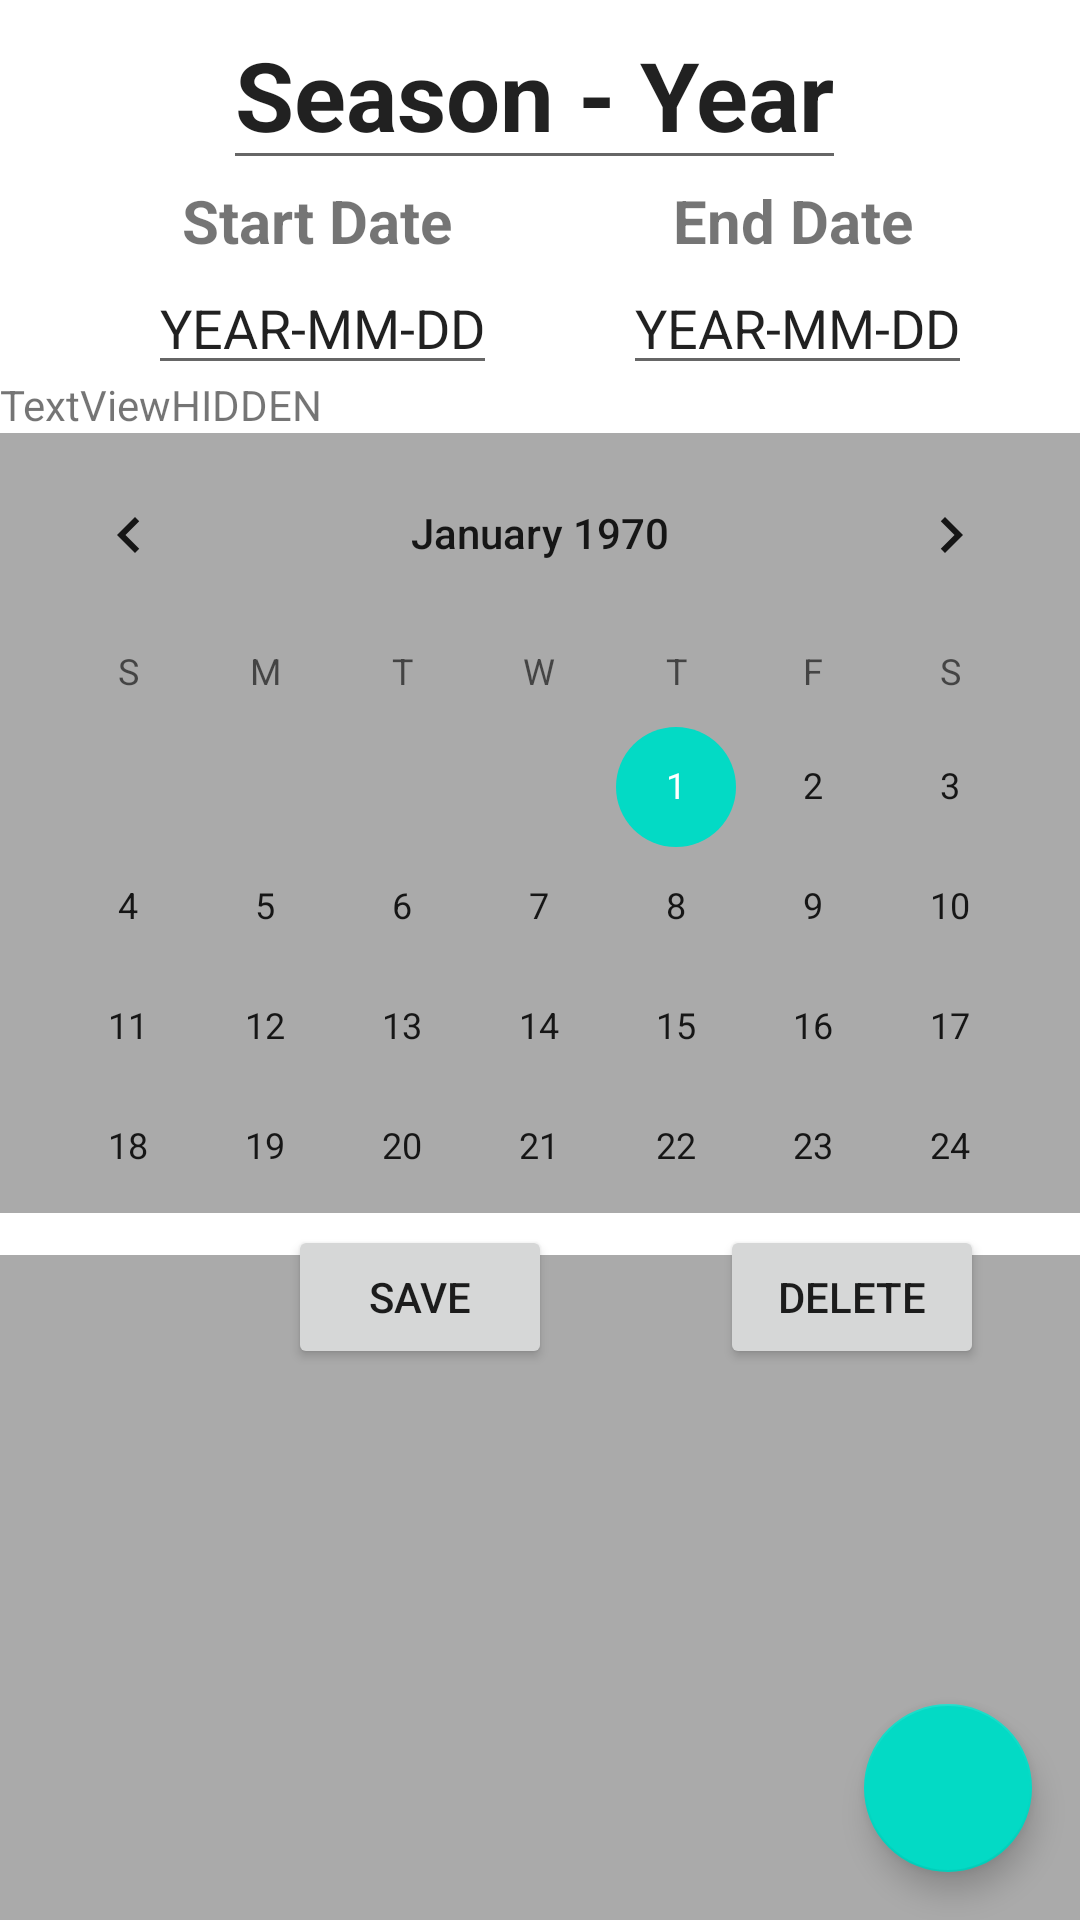

Write the Android layout XML for this screen, with the resource values it uses.
<!-- AndroidManifest.xml: application theme Theme.CourseScheduler -->
<!-- res/layout/activity_course.xml -->
<?xml version="1.0" encoding="utf-8"?>
<androidx.constraintlayout.widget.ConstraintLayout xmlns:android="http://schemas.android.com/apk/res/android"
    xmlns:app="http://schemas.android.com/apk/res-auto"
    xmlns:tools="http://schemas.android.com/tools"
    android:layout_width="match_parent"
    android:layout_height="match_parent"
    tools:context=".UI.CourseActivity"
    tools:visibility="visible">

    <CalendarView
        android:id="@+id/calendarViewTerm"
        android:layout_width="match_parent"
        android:layout_height="260dp"
        android:layout_marginTop="16dp"
        android:background="@android:color/darker_gray"
        android:visibility="visible"
        app:layout_constraintStart_toStartOf="parent"
        app:layout_constraintTop_toBottomOf="@+id/startDateDynamicTerm"
        tools:visibility="visible" />

    <com.google.android.material.floatingactionbutton.FloatingActionButton
        android:id="@+id/term_fab"
        android:layout_width="wrap_content"
        android:layout_height="wrap_content"
        android:layout_gravity="bottom|end"
        android:layout_marginEnd="16dp"
        android:layout_marginBottom="16dp"
        android:onClick="addCoursePlusButton"
        android:src="@drawable/ic_baseline_add_24"
        app:layout_constraintBottom_toBottomOf="parent"
        app:layout_constraintEnd_toEndOf="parent" />

    <androidx.recyclerview.widget.RecyclerView
        android:id="@+id/listOfCourse"
        android:layout_width="match_parent"
        android:layout_height="260dp"
        android:background="@android:color/darker_gray"
        app:layout_constraintBottom_toBottomOf="parent"
        app:layout_constraintStart_toStartOf="parent"
        app:layout_constraintTop_toBottomOf="@+id/buttonSaveTerm"
        tools:listitem="@layout/course_list_item" />

    <EditText
        android:id="@+id/startDateDynamicTerm"
        android:layout_width="wrap_content"
        android:layout_height="wrap_content"
        android:text="YEAR-MM-DD"
        android:textSize="18sp"
        android:textStyle="normal"
        app:layout_constraintEnd_toEndOf="parent"
        app:layout_constraintHorizontal_bias="0.203"
        app:layout_constraintStart_toStartOf="parent"
        app:layout_constraintTop_toBottomOf="@+id/startDateTermText" />

    <TextView
        android:id="@+id/startDateTermText"
        android:layout_width="wrap_content"
        android:layout_height="wrap_content"
        android:text="@string/start_date"
        android:textSize="20sp"
        android:textStyle="bold"
        app:layout_constraintEnd_toEndOf="parent"
        app:layout_constraintHorizontal_bias="0.225"
        app:layout_constraintStart_toStartOf="parent"
        app:layout_constraintTop_toBottomOf="@+id/termTitle" />

    <EditText
        android:id="@+id/endDateDynamicTerm"
        android:layout_width="wrap_content"
        android:layout_height="wrap_content"
        android:text="YEAR-MM-DD"
        android:textSize="18sp"
        android:textStyle="normal"
        app:layout_constraintEnd_toEndOf="parent"
        app:layout_constraintHorizontal_bias="0.537"
        app:layout_constraintStart_toEndOf="@+id/startDateDynamicTerm"
        app:layout_constraintTop_toBottomOf="@+id/endDateTermText" />

    <TextView
        android:id="@+id/endDateTermText"
        android:layout_width="wrap_content"
        android:layout_height="wrap_content"
        android:text="@string/end_date"
        android:textSize="20sp"
        android:textStyle="bold"
        app:layout_constraintEnd_toEndOf="parent"
        app:layout_constraintHorizontal_bias="0.568"
        app:layout_constraintStart_toEndOf="@+id/startDateTermText"
        app:layout_constraintTop_toBottomOf="@+id/termTitle" />

    <EditText
        android:id="@+id/termTitle"
        android:layout_width="wrap_content"
        android:layout_height="wrap_content"
        android:layout_marginStart="60dp"
        android:layout_marginEnd="60dp"
        android:text="Season - Year"
        android:textSize="32sp"
        android:textStyle="bold"
        app:layout_constraintEnd_toEndOf="parent"
        app:layout_constraintHorizontal_bias="0.44"
        app:layout_constraintStart_toStartOf="parent"
        app:layout_constraintTop_toTopOf="parent" />

    <Button
        android:id="@+id/buttonDeleteTerm"
        android:layout_width="wrap_content"
        android:layout_height="wrap_content"
        android:layout_marginStart="56dp"
        android:layout_marginTop="4dp"
        android:text="Delete"
        app:layout_constraintStart_toEndOf="@+id/buttonSaveTerm"
        app:layout_constraintTop_toBottomOf="@+id/calendarViewTerm" />

    <Button
        android:id="@+id/buttonSaveTerm"
        android:layout_width="wrap_content"
        android:layout_height="wrap_content"
        android:layout_marginStart="96dp"
        android:layout_marginTop="4dp"
        android:onClick="addTermFromScreen"
        android:text="Save"
        app:layout_constraintStart_toStartOf="parent"
        app:layout_constraintTop_toBottomOf="@+id/calendarViewTerm" />

    <TextView
        android:id="@+id/dateInMillsCourseHIDE"
        android:layout_width="wrap_content"
        android:layout_height="wrap_content"
        android:text="TextViewHIDDEN"
        android:visibility="visible"
        app:layout_constraintBottom_toTopOf="@+id/calendarViewTerm"
        app:layout_constraintStart_toStartOf="parent" />

    <TextView
        android:id="@+id/currentTermText"
        android:layout_width="wrap_content"
        android:layout_height="wrap_content"
        android:layout_marginStart="16dp"
        android:layout_marginTop="24dp"
        android:text="Current Term"
        android:visibility="invisible"
        app:layout_constraintStart_toEndOf="@+id/termTitle"
        app:layout_constraintTop_toTopOf="parent" />

</androidx.constraintlayout.widget.ConstraintLayout>
<!-- res/layout/course_list_item.xml (included above) -->
<?xml version="1.0" encoding="utf-8"?>
<androidx.constraintlayout.widget.ConstraintLayout xmlns:android="http://schemas.android.com/apk/res/android"
    xmlns:app="http://schemas.android.com/apk/res-auto"
    xmlns:tools="http://schemas.android.com/tools"
    android:id="@+id/termListItem"
    android:layout_width="match_parent"
    android:layout_height="wrap_content"
    android:background="#E1D9D9">

    <TextView
        android:id="@+id/courseItemTitleLabel"
        android:layout_width="wrap_content"
        android:layout_height="wrap_content"
        android:layout_marginTop="8dp"
        android:text="@string/course_label"
        android:textSize="22sp"
        android:textStyle="bold"
        app:layout_constraintStart_toEndOf="@+id/imageCourseListItem"
        app:layout_constraintTop_toTopOf="parent" />

    <TextView
        android:id="@+id/courseItemStartDateLabel"
        android:layout_width="wrap_content"
        android:layout_height="wrap_content"
        android:layout_marginTop="4dp"
        android:text="@string/start_date"
        android:textSize="18sp"
        android:textStyle="bold"
        app:layout_constraintStart_toEndOf="@+id/imageCourseListItem"
        app:layout_constraintTop_toBottomOf="@+id/courseItemTitleLabel" />

    <TextView
        android:id="@+id/courseItemStartDateDynamic"
        android:layout_width="wrap_content"
        android:layout_height="wrap_content"
        android:layout_marginStart="8dp"
        android:layout_marginTop="4dp"
        android:text="YEAR-MM-DD"
        android:textSize="18sp"
        android:textStyle="normal"
        app:layout_constraintStart_toEndOf="@+id/courseItemStartDateLabel"
        app:layout_constraintTop_toBottomOf="@+id/courseItemTitleLabel" />

    <TextView
        android:id="@+id/courseItemEndDateLabel"
        android:layout_width="wrap_content"
        android:layout_height="wrap_content"
        android:layout_marginTop="4dp"
        android:text="@string/end_date"
        android:textSize="18sp"
        android:textStyle="bold"
        app:layout_constraintStart_toStartOf="@+id/courseItemStartDateLabel"
        app:layout_constraintTop_toBottomOf="@+id/courseItemStartDateLabel" />

    <TextView
        android:id="@+id/courseItemEndDateDynamic"
        android:layout_width="wrap_content"
        android:layout_height="wrap_content"
        android:layout_marginStart="8dp"
        android:layout_marginTop="4dp"
        android:text="YEAR-MM-DD"
        android:textSize="18sp"
        android:textStyle="normal"
        app:layout_constraintStart_toEndOf="@+id/courseItemEndDateLabel"
        app:layout_constraintTop_toBottomOf="@+id/courseItemStartDateDynamic" />

    <TextView
        android:id="@+id/courseItemStatusDynamic"
        android:layout_width="wrap_content"
        android:layout_height="wrap_content"
        android:layout_marginStart="8dp"
        android:layout_marginTop="4dp"
        android:text="STATUS"
        android:textSize="18sp"
        android:textStyle="bold"
        app:layout_constraintStart_toEndOf="@+id/courseItemEndDateDynamic"
        app:layout_constraintTop_toBottomOf="@+id/courseItemStartDateDynamic" />

    <ImageView
        android:id="@+id/imageCourseListItem"
        android:layout_width="100dp"
        android:layout_height="100dp"
        app:layout_constraintStart_toStartOf="parent"
        app:layout_constraintTop_toTopOf="parent"
        app:srcCompat="@drawable/ic_baseline_view_list_24" />

    <TextView
        android:id="@+id/courseItemTitleDynamic"
        android:layout_width="wrap_content"
        android:layout_height="wrap_content"
        android:layout_marginStart="8dp"
        android:layout_marginTop="8dp"
        android:text="TextView"
        android:textSize="22sp"
        app:layout_constraintStart_toEndOf="@+id/courseItemTitleLabel"
        app:layout_constraintTop_toTopOf="parent" />


</androidx.constraintlayout.widget.ConstraintLayout>
<!-- resources referenced by this layout -->
<resources>
  <!-- drawable ic_baseline_view_list_24 (drawable) -->
  <vector xmlns:android="http://schemas.android.com/apk/res/android"
      android:width="160dp"
      android:height="160dp"
      android:viewportWidth="24"
      android:viewportHeight="24"
      android:tint="?attr/colorControlNormal"
      android:autoMirrored="true">
    <path
        android:fillColor="@android:color/white"
        android:pathData="M4,14h4v-4L4,10v4zM4,19h4v-4L4,15v4zM4,9h4L8,5L4,5v4zM9,14h12v-4L9,10v4zM9,19h12v-4L9,15v4zM9,5v4h12L21,5L9,5z"/>
  </vector>
  <string name="course_label">Course</string>
  <string name="end_date">End Date</string>
  <string name="start_date">Start Date</string>
  <style name="Theme.CourseScheduler" parent="Theme.MaterialComponents.DayNight.DarkActionBar">
          
          <item name="colorPrimary">@color/purple_500</item>
          <item name="colorPrimaryVariant">@color/purple_700</item>
          <item name="colorOnPrimary">@color/white</item>
          
          <item name="colorSecondary">@color/teal_200</item>
          <item name="colorSecondaryVariant">@color/teal_700</item>
          <item name="colorOnSecondary">@color/black</item>
          
          <item name="android:statusBarColor" tools:targetApi="l">?attr/colorPrimaryVariant</item>
          
      </style>
  <!-- not gathered from this repository: default colours our renderer supplied (Android Studio template values) -->
  <color name="purple_500">#FF6200EE</color>
  <color name="purple_700">#FF3700B3</color>
  <color name="teal_200">#FF03DAC5</color>
  <color name="teal_700">#FF018786</color>
  <color name="black">#FF000000</color>
  <color name="white">#FFFFFFFF</color>
</resources>
